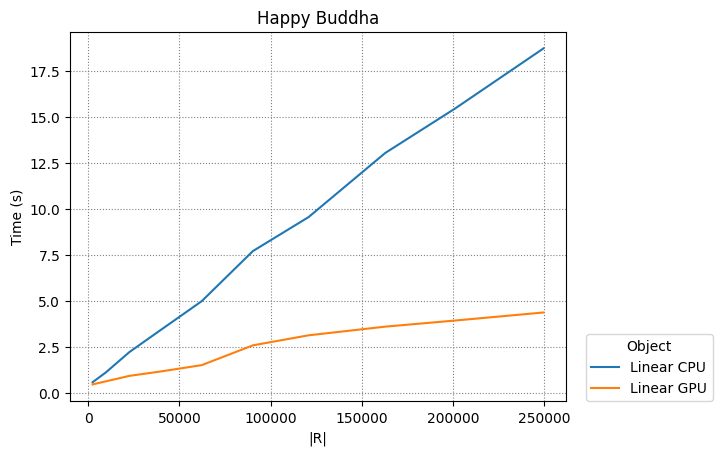

Source data for this figure (header and first rows):
Linear CPU, Linear GPU
2
2450, 9702, 22650, 39800, 62250, 90300, 120756, 162812, 201152, 249500
2450, 9702, 22650, 39800, 62250, 90300, 120756, 162812, 201152, 249500
0.5633, 1.095, 2.204, 3.404, 4.968, 7.69, 9.533, 13.02, 15.44, 18.7
0.4446, 0.6104, 0.9099, 1.149, 1.493, 2.568, 3.112, 3.584, 3.917, 4.352
